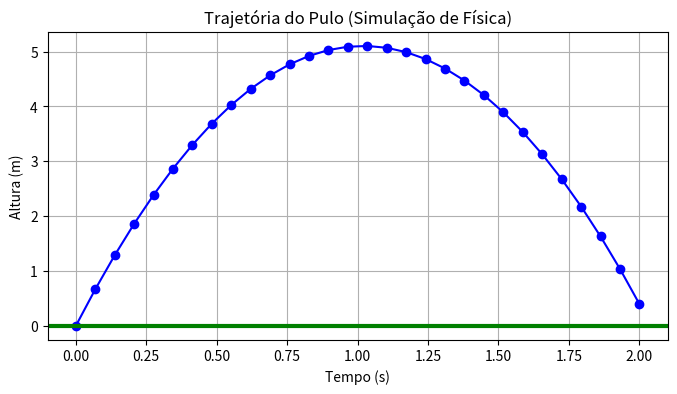

Reproduce this figure in Python.
#####PROGRAMAR#####
#####PROGRAMAR#####
#####PROGRAMAR#####

#####PROGRAMAR#####
#####PROGRAMAR#####
#####PROGRAMAR#####

#####PROGRAMAR#####
#####PROGRAMAR#####
#####PROGRAMAR#####

#####PROGRAMAR#####
#####PROGRAMAR#####
#####PROGRAMAR#####

#####PROGRAMAR#####
#####PROGRAMAR#####
#####PROGRAMAR#####

#####PROGRAMAR#####
#####PROGRAMAR#####
#####PROGRAMAR#####

#####PROGRAMAR#####
#####PROGRAMAR#####
#####PROGRAMAR#####

#####PROGRAMAR#####
#####PROGRAMAR#####
#####PROGRAMAR#####

#####PROGRAMAR#####
#####PROGRAMAR#####
#####PROGRAMAR#####

#####PROGRAMAR#####
#####PROGRAMAR#####
#####PROGRAMAR#####

#####PROGRAMAR#####
#####PROGRAMAR#####
#####PROGRAMAR#####

#####PROGRAMAR#####
#####PROGRAMAR#####
#####PROGRAMAR#####

#####PROGRAMAR#####
#####PROGRAMAR#####
#####PROGRAMAR#####

#####PROGRAMAR#####
#####PROGRAMAR#####
#####PROGRAMAR#####

#####PROGRAMAR#####
#####PROGRAMAR#####
#####PROGRAMAR#####

#####PROGRAMAR#####
#####PROGRAMAR#####
#####PROGRAMAR#####

#####PROGRAMAR#####
#####PROGRAMAR#####
#####PROGRAMAR#####

exemplo1 = 1.25
exemplo2 = 1.35
print(round(exemplo1))
print(round(exemplo2))
print(round(exemplo1,1))
print(round(exemplo2,1))

#####PROGRAMAR#####
#####PROGRAMAR#####
#####PROGRAMAR#####

#####PROGRAMAR#####
#####PROGRAMAR#####
#####PROGRAMAR#####

#####PROGRAMAR#####
#####PROGRAMAR#####
#####PROGRAMAR#####

#####PROGRAMAR#####
#####PROGRAMAR#####
#####PROGRAMAR#####

import numpy as np
import matplotlib.pyplot as plt

# O tempo passa de 0 a 2 segundos (em 30 quadros)
tempo = np.linspace(0, 2, 30)

# Física do Pulo (Y = v0*t - g*t²/2)
altura = (10 * tempo) - (0.5 * 9.8 * tempo**2)

plt.figure(figsize=(8, 4))
plt.plot(tempo, altura, marker='o', color='blue')
plt.title('Trajetória do Pulo (Simulação de Física)')
plt.xlabel('Tempo (s)')
plt.ylabel('Altura (m)')
plt.grid(True)
plt.axhline(0, color='green', linewidth=3) # Representa o chão
plt.show()